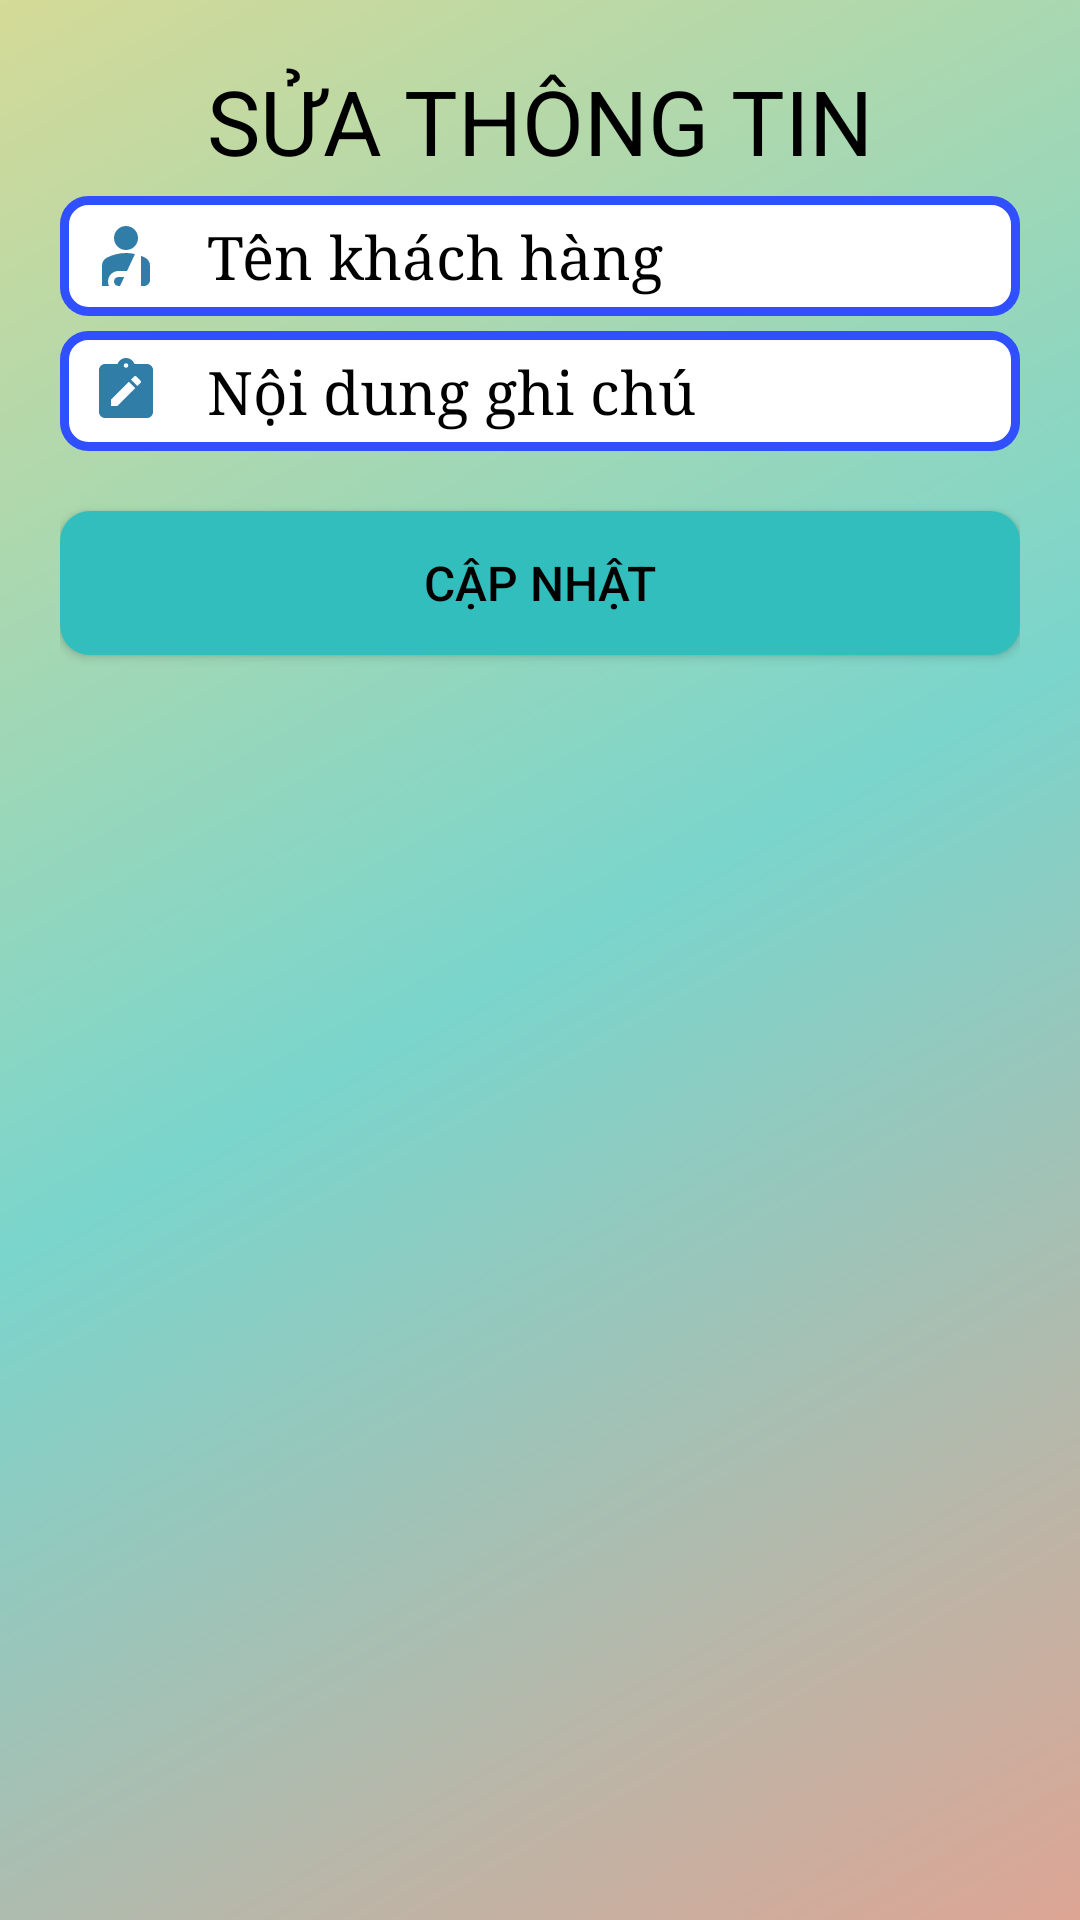

Produce the Android XML layout that renders to this screen, including the resource entries it uses.
<!-- AndroidManifest.xml: application theme Theme.AppCompat.DayNight.NoActionBar -->
<!-- res/layout/activity_update_name.xml -->
<?xml version="1.0" encoding="utf-8"?>
<LinearLayout xmlns:android="http://schemas.android.com/apk/res/android"
    android:layout_width="match_parent"
    android:layout_height="match_parent"
    android:orientation="vertical"
    android:padding="20dp"
    android:background="@drawable/maubtngc"
    >
    <TextView
        android:layout_width="wrap_content"
        android:layout_height="wrap_content"
        android:textColor="@color/black"
        android:textSize="30dp"
        android:textAllCaps="true"
        android:layout_gravity="center"
        android:text="Sửa thông tin"/>
    <EditText
        android:id="@+id/edt_nameNo"
        android:layout_width="match_parent"
        android:layout_height="40dp"
        android:layout_marginTop="5dp"
        android:drawablePadding="15dp"
        android:background="@drawable/vienlogin"
        android:drawableLeft="@drawable/name_no"
        android:fontFamily="serif"
        android:hint="Tên khách hàng"
        android:paddingLeft="10dp"
        android:textColor="@android:color/black"
        android:textColorHint="@android:color/black"
        android:textSize="20sp"/>
    <EditText
        android:id="@+id/edt_SoTienNo"
        android:layout_width="match_parent"
        android:layout_height="wrap_content"
        android:minHeight="40dp"
        android:layout_marginTop="5dp"
        android:drawableLeft="@drawable/ghichu_no"
        android:background="@drawable/vienlogin"
        android:fontFamily="serif"
        android:hint="Nội dung ghi chú"
        android:paddingLeft="10dp"
        android:drawablePadding="15dp"
        android:textColor="@android:color/black"
        android:textColorHint="@android:color/black"
        android:textSize="20sp"/>

    <Button
        android:id="@+id/btn_UpdateTT"
        android:layout_width="match_parent"
        android:layout_height="wrap_content"
        android:background="@drawable/backgroud_bt"
        android:textSize="16sp"
        android:layout_marginTop="20dp"
        android:text="Cập nhật"
        android:textColor="@color/black"/>

</LinearLayout>
<!-- resources referenced by this layout -->
<resources>
  <!-- drawable backgroud_bt (drawable) -->
  <shape xmlns:android="http://schemas.android.com/apk/res/android"
      android:shape="rectangle">
  
      <corners
          android:bottomLeftRadius="10dp"
          android:bottomRightRadius="10dp"
          android:topLeftRadius="10dp"
          android:topRightRadius="10dp" />
      <solid
          android:color="#32BEBD" />
  
  </shape>
  <!-- drawable ghichu_no (drawable) -->
  <vector android:height="24dp" android:tint="#307DA7"
      android:viewportHeight="24" android:viewportWidth="24"
      android:width="24dp" xmlns:android="http://schemas.android.com/apk/res/android">
      <path android:fillColor="@android:color/white" android:pathData="M19,3h-4.18C14.4,1.84 13.3,1 12,1S9.6,1.84 9.18,3H5C3.9,3 3,3.9 3,5v14c0,1.1 0.9,2 2,2h14c1.1,0 2,-0.9 2,-2V5C21,3.9 20.1,3 19,3zM12,2.75c0.41,0 0.75,0.34 0.75,0.75S12.41,4.25 12,4.25s-0.75,-0.34 -0.75,-0.75S11.59,2.75 12,2.75zM9.1,17H7v-2.14l5.96,-5.96l2.12,2.12L9.1,17zM16.85,9.27l-1.06,1.06l-2.12,-2.12l1.06,-1.06c0.2,-0.2 0.51,-0.2 0.71,0l1.41,1.41C17.05,8.76 17.05,9.07 16.85,9.27z"/>
  </vector>
  <!-- drawable maubtngc (drawable) -->
  <shape xmlns:android="http://schemas.android.com/apk/res/android"
      android:shape="rectangle">
      <gradient
          android:angle="135"
          android:centerColor="#7AD5CC"
          android:endColor="#D4DA97"
          android:startColor="#DDA594"
          android:type="linear" />
  </shape>
  <!-- drawable name_no (drawable) -->
  <vector android:height="24dp" android:tint="#307DA7"
      android:viewportHeight="24" android:viewportWidth="24"
      android:width="24dp" xmlns:android="http://schemas.android.com/apk/res/android">
      <path android:fillColor="@android:color/white" android:pathData="M8,6c0,-2.21 1.79,-4 4,-4s4,1.79 4,4c0,2.21 -1.79,4 -4,4S8,8.21 8,6zM17,22h1c1.1,0 2,-0.9 2,-2l0,-4.78c0,-1.12 -0.61,-2.15 -1.61,-2.66c-0.43,-0.22 -0.9,-0.43 -1.39,-0.62L17,22zM12.34,17L15,11.33C14.07,11.12 13.07,11 12,11c-2.53,0 -4.71,0.7 -6.39,1.56C4.61,13.07 4,14.1 4,15.22L4,22h2.34C6.12,21.55 6,21.04 6,20.5C6,18.57 7.57,17 9.5,17H12.34zM10,22l1.41,-3H9.5C8.67,19 8,19.67 8,20.5S8.67,22 9.5,22H10z"/>
  </vector>
  <!-- drawable vienlogin (drawable) -->
  <?xml version ="1.0" encoding ="utf-8"?>
  <shape xmlns:android="http://schemas.android.com/apk/res/android">
      <stroke
          android:width="3dip"
          android:color="#304FFE" />
      <solid
          android:color="#ffffff" />
      <corners android:radius="8dp"/>
  </shape>
  <!-- not gathered from this repository: default colours our renderer supplied (Android Studio template values) -->
  <color name="black">#FF000000</color>
</resources>
